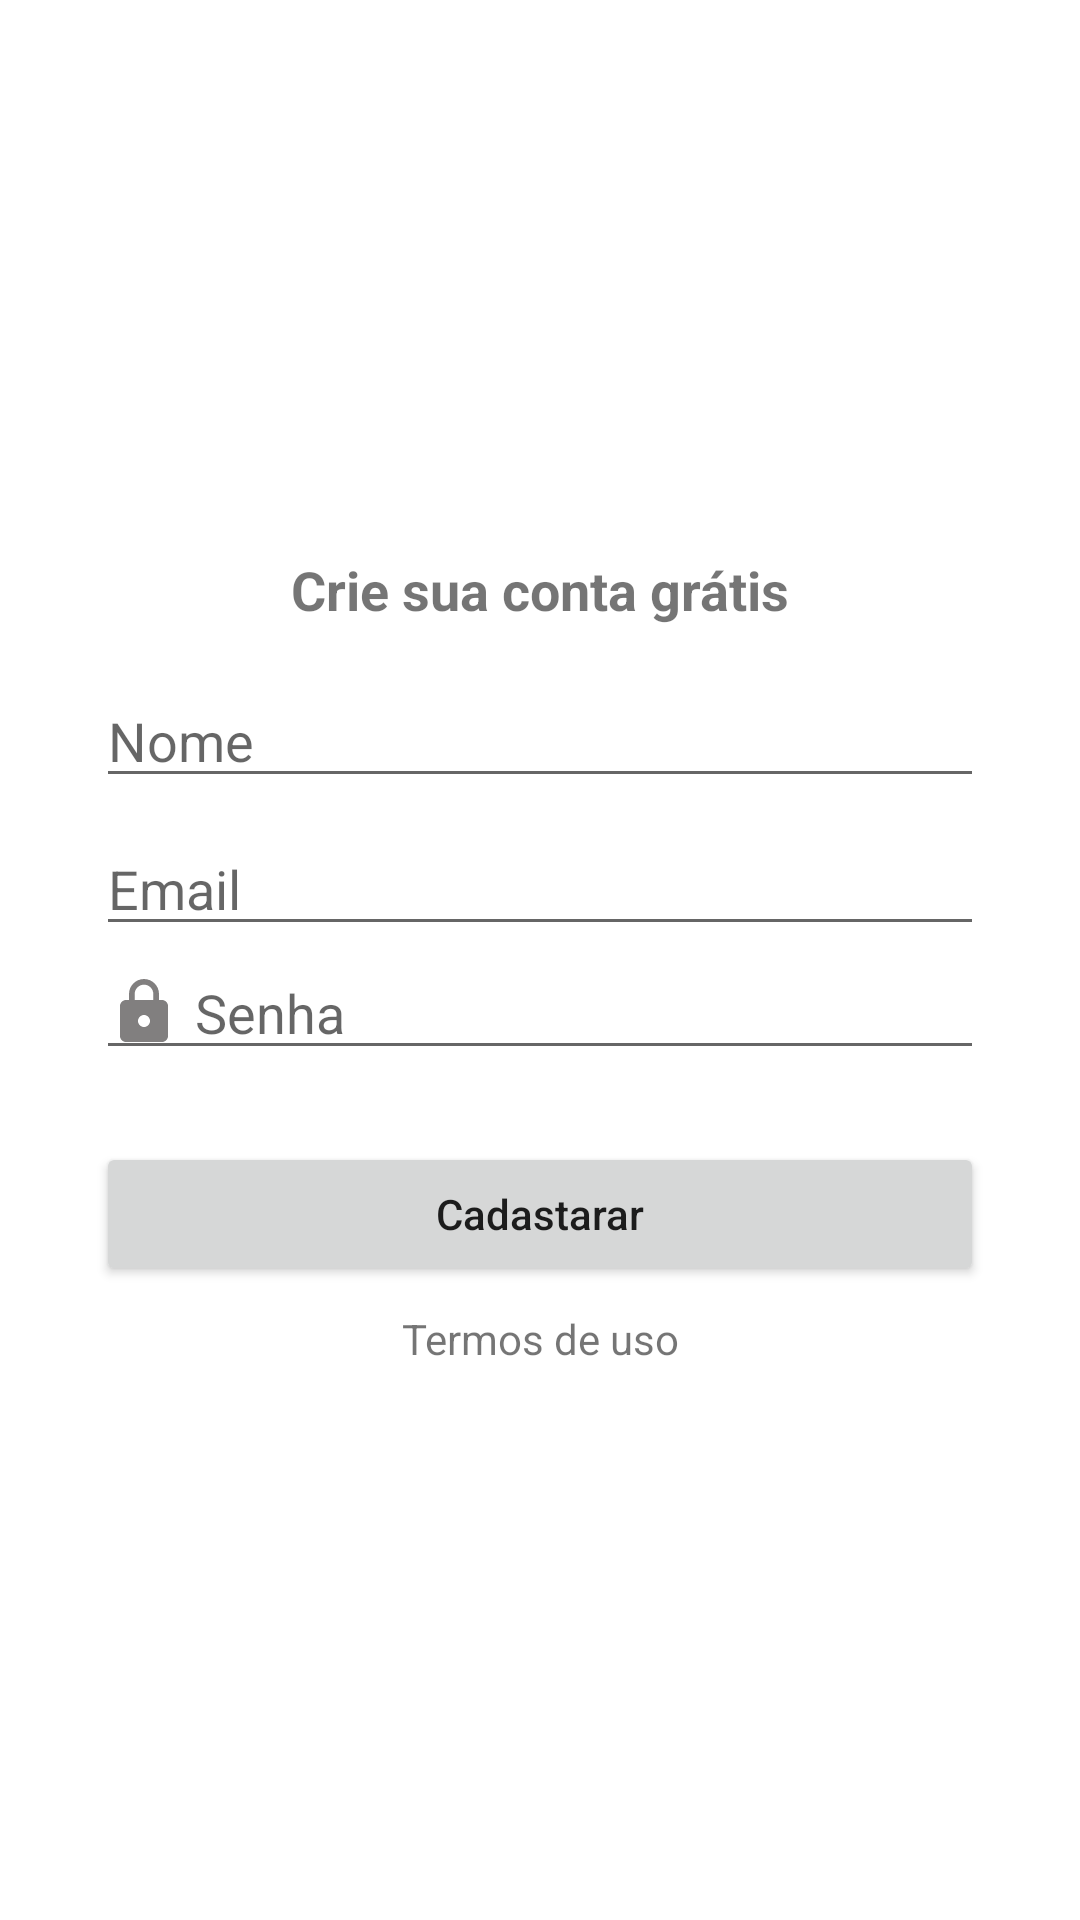

The Android layout XML behind this screen, and the referenced resources:
<!-- AndroidManifest.xml: application theme Theme.Organizze -->
<!-- res/layout/activity_cadastro.xml -->
<?xml version="1.0" encoding="utf-8"?>
<androidx.constraintlayout.widget.ConstraintLayout xmlns:android="http://schemas.android.com/apk/res/android"
    xmlns:app="http://schemas.android.com/apk/res-auto"
    xmlns:tools="http://schemas.android.com/tools"
    android:layout_width="match_parent"
    android:layout_height="match_parent"
    tools:context=".Activity.activity.CadastroActivity">

    <TextView
        android:id="@+id/textView5"
        android:layout_width="wrap_content"
        android:layout_height="wrap_content"
        android:layout_marginBottom="16dp"
        android:text="Crie sua conta grátis"
        android:textAlignment="center"
        android:textSize="18sp"
        android:textStyle="bold"
        app:layout_constraintBottom_toTopOf="@+id/edtNome"
        app:layout_constraintEnd_toEndOf="parent"
        app:layout_constraintStart_toStartOf="parent"
        app:layout_constraintTop_toTopOf="parent"
        app:layout_constraintVertical_chainStyle="packed" />

    <EditText
        android:id="@+id/edtNome"
        android:layout_width="0dp"
        android:layout_height="wrap_content"
        android:layout_marginStart="32dp"
        android:layout_marginEnd="32dp"
        android:layout_marginBottom="8dp"
        android:drawableLeft="@drawable/ic_pessoa_cinza"
        android:drawablePadding="5dp"
        android:ems="10"
        android:hint="Nome"
        android:inputType="textPersonName"
        app:layout_constraintBottom_toTopOf="@+id/edtEmail"
        app:layout_constraintEnd_toEndOf="parent"
        app:layout_constraintStart_toStartOf="parent"
        app:layout_constraintTop_toBottomOf="@+id/textView5" />

    <EditText
        android:id="@+id/edtEmail"
        android:layout_width="0dp"
        android:layout_height="wrap_content"
        android:layout_marginStart="32dp"
        android:layout_marginEnd="32dp"
        android:drawableLeft="@drawable/ic_email_cinza"
        android:drawablePadding="5dp"
        android:ems="10"
        android:hint="Email"
        android:inputType="textEmailAddress"
        app:layout_constraintBottom_toTopOf="@+id/edtSenha"
        app:layout_constraintEnd_toEndOf="parent"
        app:layout_constraintStart_toStartOf="parent"
        app:layout_constraintTop_toBottomOf="@+id/edtNome" />

    <EditText
        android:id="@+id/edtSenha"
        android:layout_width="0dp"
        android:layout_height="wrap_content"
        android:layout_marginStart="32dp"
        android:layout_marginEnd="32dp"
        android:layout_marginBottom="8dp"
        android:drawableLeft="@drawable/ic_cadeado_cinza"
        android:drawablePadding="5dp"
        android:ems="10"
        android:hint="Senha"
        android:inputType="textPassword"
        app:layout_constraintBottom_toTopOf="@+id/butnCadastrar"
        app:layout_constraintEnd_toEndOf="parent"
        app:layout_constraintStart_toStartOf="parent"
        app:layout_constraintTop_toBottomOf="@+id/edtEmail" />

    <Button
        android:id="@+id/butnCadastrar"
        android:layout_width="0dp"
        android:layout_height="wrap_content"
        android:layout_marginStart="32dp"
        android:layout_marginTop="16dp"
        android:layout_marginEnd="32dp"
        android:text="Cadastarar"
        android:textAllCaps="false"
        app:layout_constraintBottom_toTopOf="@+id/textView6"
        app:layout_constraintEnd_toEndOf="parent"
        app:layout_constraintHorizontal_bias="0.498"
        app:layout_constraintStart_toStartOf="parent"
        app:layout_constraintTop_toBottomOf="@+id/edtSenha" />

    <TextView
        android:id="@+id/textView6"
        android:layout_width="wrap_content"
        android:layout_height="wrap_content"
        android:layout_marginTop="8dp"
        android:text="Termos de uso"
        app:layout_constraintBottom_toBottomOf="parent"
        app:layout_constraintEnd_toEndOf="parent"
        app:layout_constraintStart_toStartOf="parent"
        app:layout_constraintTop_toBottomOf="@+id/butnCadastrar" />
</androidx.constraintlayout.widget.ConstraintLayout>
<!-- resources referenced by this layout -->
<resources>
  <!-- drawable ic_cadeado_cinza (drawable) -->
  <vector android:height="24dp" android:tint="#817F7F"
      android:viewportHeight="24" android:viewportWidth="24"
      android:width="24dp" xmlns:android="http://schemas.android.com/apk/res/android">
      <path android:fillColor="@android:color/white" android:pathData="M18,8h-1L17,6c0,-2.76 -2.24,-5 -5,-5S7,3.24 7,6v2L6,8c-1.1,0 -2,0.9 -2,2v10c0,1.1 0.9,2 2,2h12c1.1,0 2,-0.9 2,-2L20,10c0,-1.1 -0.9,-2 -2,-2zM12,17c-1.1,0 -2,-0.9 -2,-2s0.9,-2 2,-2 2,0.9 2,2 -0.9,2 -2,2zM15.1,8L8.9,8L8.9,6c0,-1.71 1.39,-3.1 3.1,-3.1 1.71,0 3.1,1.39 3.1,3.1v2z"/>
  </vector>
  <style name="Theme.Organizze" parent="Theme.MaterialComponents.DayNight.DarkActionBar">
          
          <item name="colorPrimary">@color/purple_500</item>
          <item name="colorPrimaryVariant">@color/purple_700</item>
          <item name="colorOnPrimary">@color/white</item>
          
          <item name="colorSecondary">@color/rosa_salmao</item>
          <item name="colorSecondaryVariant">@color/teal_700</item>
          <item name="colorOnSecondary">@color/black</item>
          
          <item name="android:statusBarColor" tools:targetApi="l">?attr/colorPrimaryVariant</item>
          
      </style>
  <color name="purple_500">#01C7D2</color>
  <color name="purple_700">#00b2bc</color>
  <color name="white">#FFFFFFFF</color>
  <color name="rosa_salmao">#FF706A</color>
  <color name="teal_700">#FF018786</color>
  <color name="black">#FF000000</color>
</resources>
